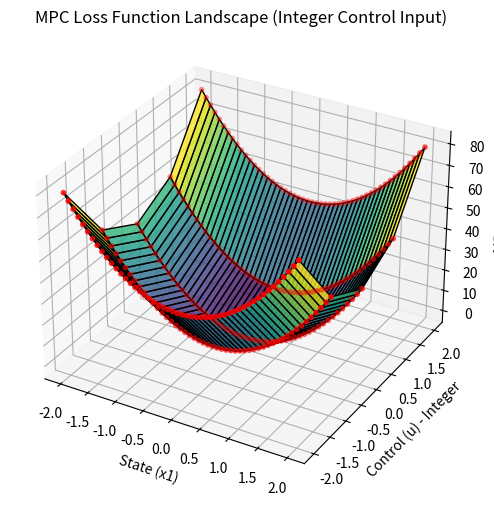
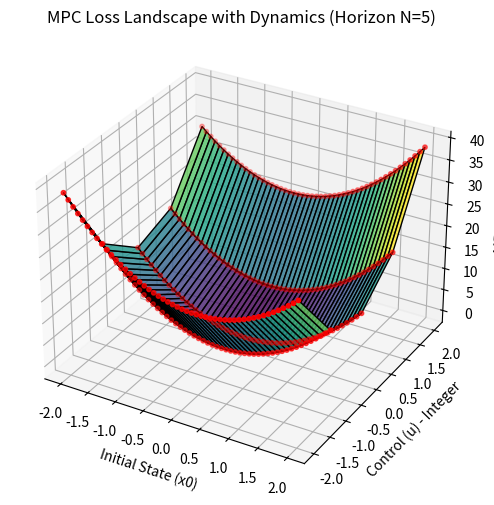
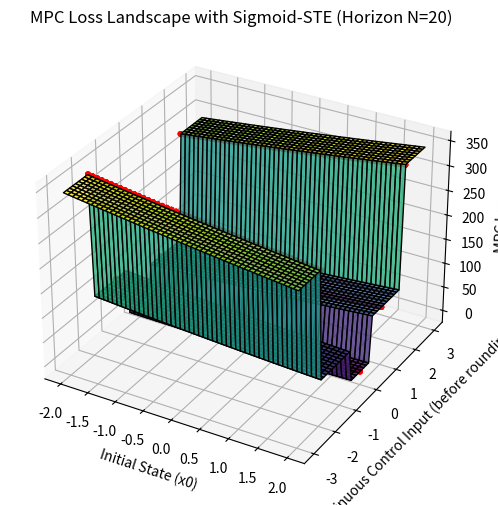

The matplotlib source for these figures, in order:
# %%
import numpy as np
import matplotlib.pyplot as plt
from mpl_toolkits.mplot3d import Axes3D

# Define the MPC loss function
def mpc_loss(x, u):
    Q = np.array([[10, 0], [0, 10]])  # State cost matrix
    R = np.array([[10]])             # Control cost matrix
    x_cost = np.einsum('ij,ji->i', x @ Q, x.T)  # Quadratic state cost
    u_cost = np.einsum('ij,ji->i', u @ R, u.T)  # Quadratic control cost
    return x_cost + u_cost

# Create a meshgrid with integer control inputs
x1 = np.linspace(-2, 2, 50)  # Continuous state variable
u = np.arange(-2, 3, 1)      # Integer control input (-2, -1, 0, 1, 2)
X1, U = np.meshgrid(x1, u)

# Compute the loss function
X = np.vstack([X1.ravel(), np.zeros_like(X1.ravel())]).T  # Assume x2 = 0
U_vec = U.ravel().reshape(-1, 1)
Z = mpc_loss(X, U_vec).reshape(X1.shape)

# Plot the loss function
fig = plt.figure(figsize=(10, 6))
ax = fig.add_subplot(111, projection='3d')

# Use plot_surface with discrete u values
ax.plot_surface(X1, U, Z, cmap='viridis', edgecolor='k', alpha=0.8)
ax.scatter(X1, U, Z, color="red", s=10)  # Highlight integer points

# Labels and Title
ax.set_xlabel("State (x1)")
ax.set_ylabel("Control (u) - Integer")
ax.set_zlabel("MPC Loss")
ax.set_title("MPC Loss Function Landscape (Integer Control Input)")

plt.show()
#%%

import numpy as np
import matplotlib.pyplot as plt
from mpl_toolkits.mplot3d import Axes3D

# System dynamics: x_k+1 = A*x_k + B*u_k
A = 0.9
B = 0.08
N = 5  # Prediction horizon

# Cost matrices
Q = 1  # State cost
R = 1  # Control cost

# Define the MPC loss function considering dynamics
def mpc_loss(x0, u_seq):
    x = x0
    cost = 0
    for u in u_seq:  # Apply control inputs sequentially
        cost += Q * x**2 + R * u**2
        x = A * x + B * u  # State evolution
    return cost

# Define state x0 range and integer control inputs
x0_vals = np.linspace(-2, 2, 50)  # Initial state x0
u_vals = np.arange(-2, 3, 1)  # Integer control inputs (-2, -1, 0, 1, 2)

# Create a grid
X0, U = np.meshgrid(x0_vals, u_vals)

# Compute loss function values
Z = np.zeros_like(X0)
for i in range(X0.shape[0]):
    for j in range(X0.shape[1]):
        x0 = X0[i, j]
        u_seq = [U[i, j]] * N  # Assume constant control over horizon
        Z[i, j] = mpc_loss(x0, u_seq)

# Plot the loss function
fig = plt.figure(figsize=(10, 6))
ax = fig.add_subplot(111, projection='3d')

ax.plot_surface(X0, U, Z, cmap='viridis', edgecolor='k', alpha=0.8)
ax.scatter(X0, U, Z, color="red", s=10)  # Highlight integer points

# Labels and Title
ax.set_xlabel("Initial State (x0)")
ax.set_ylabel("Control (u) - Integer")
ax.set_zlabel("MPC Loss")
ax.set_title(f"MPC Loss Landscape with Dynamics (Horizon N={N})")

plt.show()

#%%
import numpy as np
import matplotlib.pyplot as plt
from mpl_toolkits.mplot3d import Axes3D
from scipy.special import expit  # Sigmoid function

# System dynamics: x_k+1 = A*x_k + B*u_k
A = 0.9
B = 1.0
N = 20  # Prediction horizon

# Cost matrices
Q = 0.1  # State cost
R = 0.1  # Control cost

# Sigmoid-based STE method for integer control
def ste_sigmoid(u_cont, lambda_val=1.0, u_min=-2, u_max=2):
    u_sigmoid = expit(lambda_val * u_cont)  # Smooth step approximation
    u_ste = u_min + u_sigmoid * (u_max - u_min)  # Scale to control range
    return np.round(u_ste)  # Forward pass applies rounding

# Define the MPC loss function considering dynamics with STE
def mpc_loss(x0, u_cont):
    x = x0
    cost = 0
    u_int = ste_sigmoid(u_cont)  # Convert continuous control to discrete
    for _ in range(N):  # Apply control inputs sequentially
        cost += Q * x**2 + R * u_int**2
        x = A * x + B * u_int  # State evolution
    return cost

# Define state x0 range and continuous control values
x0_vals = np.linspace(-2, 2, 50)  # Initial state x0
u_cont_vals = np.linspace(-3, 3, 50)  # Continuous control variable

# Create a grid
X0, U_cont = np.meshgrid(x0_vals, u_cont_vals)

# Compute loss function values
Z = np.zeros_like(X0)
for i in range(X0.shape[0]):
    for j in range(X0.shape[1]):
        x0 = X0[i, j]
        u_cont = U_cont[i, j]
        Z[i, j] = mpc_loss(x0, u_cont)

# Plot the loss function
fig = plt.figure(figsize=(10, 6))
ax = fig.add_subplot(111, projection='3d')

ax.plot_surface(X0, U_cont, Z, cmap='viridis', edgecolor='k', alpha=0.8)
ax.scatter(X0, ste_sigmoid(U_cont), Z, color="red", s=10)  # Highlight integer-converted points

# Labels and Title
ax.set_xlabel("Initial State (x0)")
ax.set_ylabel("Continuous Control Input (before rounding)")
ax.set_zlabel("MPC Loss")
ax.set_title(f"MPC Loss Landscape with Sigmoid-STE (Horizon N={N})")

plt.show()

# %%
